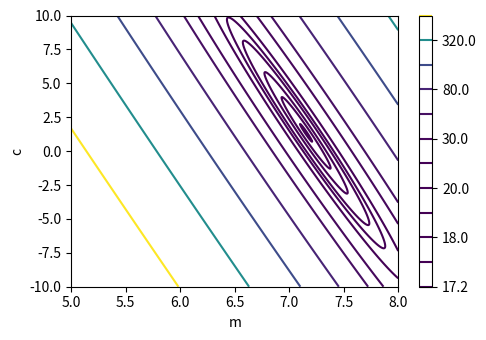

Recreate this plot in Python.
import numpy as np
import matplotlib.pyplot as plt

# Data
x = np.array([8, 9, 10, 11, 12, 13, 14, 15])
y = np.array([54, 69, 75, 78, 85, 102, 103, 103])

# Generating a range of values for m and c
m_values = np.linspace(5, 8, 1000)
c_values = np.linspace(-10, 10, 1000)

# Preparing the grid for m and c values
M, C = np.meshgrid(m_values, c_values)

# Calculating the error for each combination of m and c
Error = np.zeros(M.shape)
for i in range(len(x)):
    Error += (y[i] - (M*x[i] + C))**2
Error /= 8

# Plotting the contour plot
plt.figure(figsize=(5, 3.5))
cp = plt.contour(M, C, Error, levels=[17.25,17.5,18,19,20,22,30,42,80,160,320,640], cmap='viridis')
plt.colorbar(cp)
#plt.title('Contour Plot of Error Function')
plt.xlabel('m')
plt.ylabel('c')
plt.tight_layout()
plt.savefig('02.3_contour.png')
plt.show()

#np.geomspace(Error.min(), Error.max(), 20)
